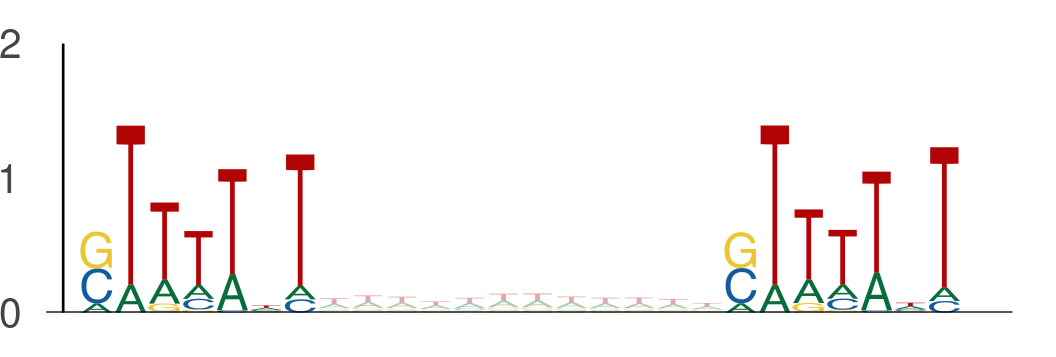

The data file committed next to this chart (first rows):
seq_index, start_position, end_position, is_reversed_complement
11949, 60, 67, 0
11949, 79, 86, 0
2014, 44, 51, 0
2014, 63, 70, 0
365, 124, 131, 0
365, 143, 150, 0
2919, 81, 88, 0
2919, 100, 107, 0
2919, 86, 93, 0
2919, 105, 112, 0
2919, 28, 35, 0
2919, 47, 54, 0
1895, 104, 111, 0
1895, 123, 130, 0
11109, 107, 114, 0
11109, 126, 133, 0
435, 5, 12, 0
435, 24, 31, 0
8914, 88, 95, 0
8914, 107, 114, 0
5839, 79, 86, 0
5839, 98, 105, 0
6542, 76, 83, 0
6542, 95, 102, 0
5278, 30, 37, 0
5278, 49, 56, 0
6811, 16, 23, 0
6811, 35, 42, 0
6811, 61, 68, 0
6811, 80, 87, 0
9937, 43, 50, 0
9937, 62, 69, 0
13523, 116, 123, 0
13523, 135, 142, 0
11679, 22, 29, 0
11679, 41, 48, 0
5810, 82, 89, 0
5810, 101, 108, 0
10806, 56, 63, 0
10806, 75, 82, 0
10806, 115, 122, 0
10806, 134, 141, 0
10030, 42, 49, 0
10030, 61, 68, 0
13391, 23, 30, 0
13391, 42, 49, 0
11131, 79, 86, 0
11131, 98, 105, 0
8188, 134, 141, 0
8188, 153, 160, 0
1926, 42, 49, 0
1926, 61, 68, 0
1926, 25, 32, 0
1926, 44, 51, 0
1040, 21, 28, 0
1040, 40, 47, 0
1040, 115, 122, 0
1040, 134, 141, 0
9678, 20, 27, 0
9678, 39, 46, 0
... 3,238 more rows
